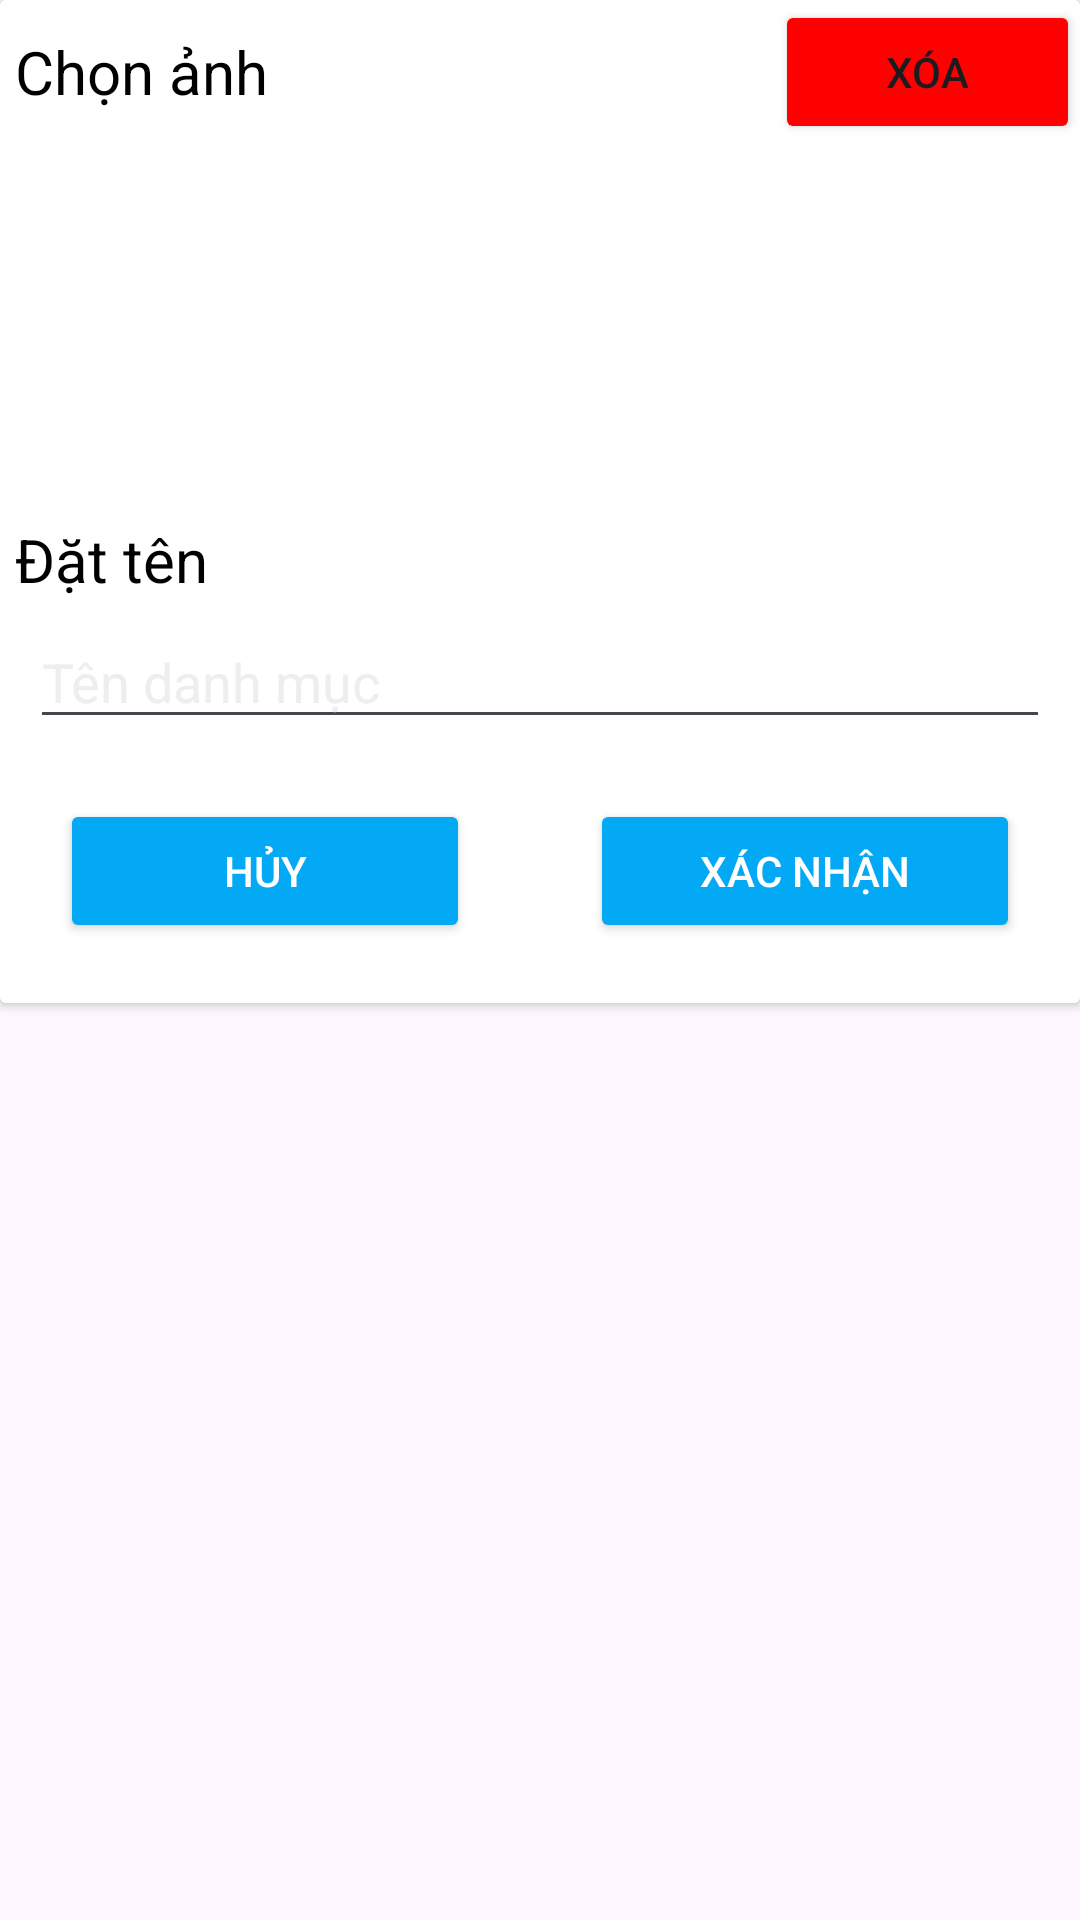

Layout XML and referenced resources for this Android screen:
<!-- AndroidManifest.xml: application theme Theme.TourDuLich -->
<!-- res/layout/info_danh_muc.xml -->
<?xml version="1.0" encoding="utf-8"?>
<androidx.constraintlayout.widget.ConstraintLayout xmlns:android="http://schemas.android.com/apk/res/android"
    android:layout_width="match_parent"
    android:layout_height="match_parent"
    xmlns:tools="http://schemas.android.com/tools">

    <RelativeLayout
        android:layout_width="match_parent"
        android:layout_height="match_parent">

        <androidx.cardview.widget.CardView
            android:layout_width="match_parent"
            android:layout_height="wrap_content">

            <LinearLayout
                android:layout_width="match_parent"
                android:layout_height="match_parent"
                android:background="@color/white"
                android:orientation="vertical">

                <LinearLayout
                    android:layout_width="match_parent"
                    android:layout_height="wrap_content"
                    android:orientation="horizontal">

                    <TextView
                        android:id="@+id/textView69"
                        android:layout_width="wrap_content"
                        android:layout_height="match_parent"
                        android:layout_weight="12"
                        android:padding="5dp"
                        android:gravity="center_vertical"
                        android:text="Chọn ảnh"
                        android:textColor="@color/black"
                        android:textSize="20dp" />

                    <Button
                        android:id="@+id/btnXoaDanhMuc"
                        android:layout_width="wrap_content"
                        android:layout_height="wrap_content"
                        android:layout_weight="1"
                        android:backgroundTint="@color/red"
                        android:text="Xóa" />
                </LinearLayout>

                <ImageView
                    android:id="@+id/imgVCapNhatAnhDanhMuc"
                    android:layout_width="120dp"
                    android:layout_height="120dp"
                    android:layout_gravity="center"
                    android:src="@drawable/danh_muc_mac_dinh"/>

                <TextView
                    android:id="@+id/textView68"
                    android:layout_width="match_parent"
                    android:layout_height="wrap_content"
                    android:padding="5dp"
                    android:text="Đặt tên"
                    android:textColor="@color/black"
                    android:textSize="20dp" />

                <EditText
                    android:id="@+id/edtCapNhatTenDanhMuc"
                    android:layout_width="match_parent"
                    android:layout_height="wrap_content"
                    android:layout_marginLeft="10dp"
                    android:layout_marginRight="10dp"
                    android:ems="10"
                    android:hint="Tên danh mục"
                    android:inputType="text"
                    android:textColor="@color/black"
                    android:textColorHint="@color/gray" />

                <LinearLayout
                    android:layout_width="match_parent"
                    android:layout_height="match_parent"
                    android:orientation="horizontal">

                    <Button
                        android:id="@+id/btnHuyCapNhatDanhMuc"
                        android:layout_width="wrap_content"
                        android:layout_height="wrap_content"
                        android:layout_margin="20dp"
                        android:layout_weight="1"
                        android:backgroundTint="@color/blue"
                        android:text="Hủy"
                        android:textColor="@color/white" />

                    <Button
                        android:id="@+id/btnXacNhanCapNhatDanhMuc"
                        android:layout_width="wrap_content"
                        android:layout_height="wrap_content"
                        android:layout_margin="20dp"
                        android:layout_weight="1"
                        android:backgroundTint="@color/blue"
                        android:text="Xác nhận"
                        android:textColor="@color/white" />
                </LinearLayout>
            </LinearLayout>

            <ProgressBar
                android:id="@+id/progressBar9"
                style="?android:attr/progressBarStyle"
                android:layout_width="wrap_content"
                android:layout_height="wrap_content"
                android:layout_gravity="center_vertical|center_horizontal"
                android:visibility="invisible"
                android:backgroundTint="@color/white"
                tools:ignore="MissingConstraints"/>

        </androidx.cardview.widget.CardView>

    </RelativeLayout>

</androidx.constraintlayout.widget.ConstraintLayout>
<!-- resources referenced by this layout -->
<resources>
  <color name="black">#FF000000</color>
  <color name="blue">#03A9F4</color>
  <color name="gray">#EEEEEE</color>
  <color name="red">#FF0000</color>
  <color name="white">#FFFFFFFF</color>
  <style name="Theme.TourDuLich" parent="Base.Theme.TourDuLich" />
  <style name="Base.Theme.TourDuLich" parent="Theme.Material3.DayNight.NoActionBar">
          
          
      </style>
</resources>
